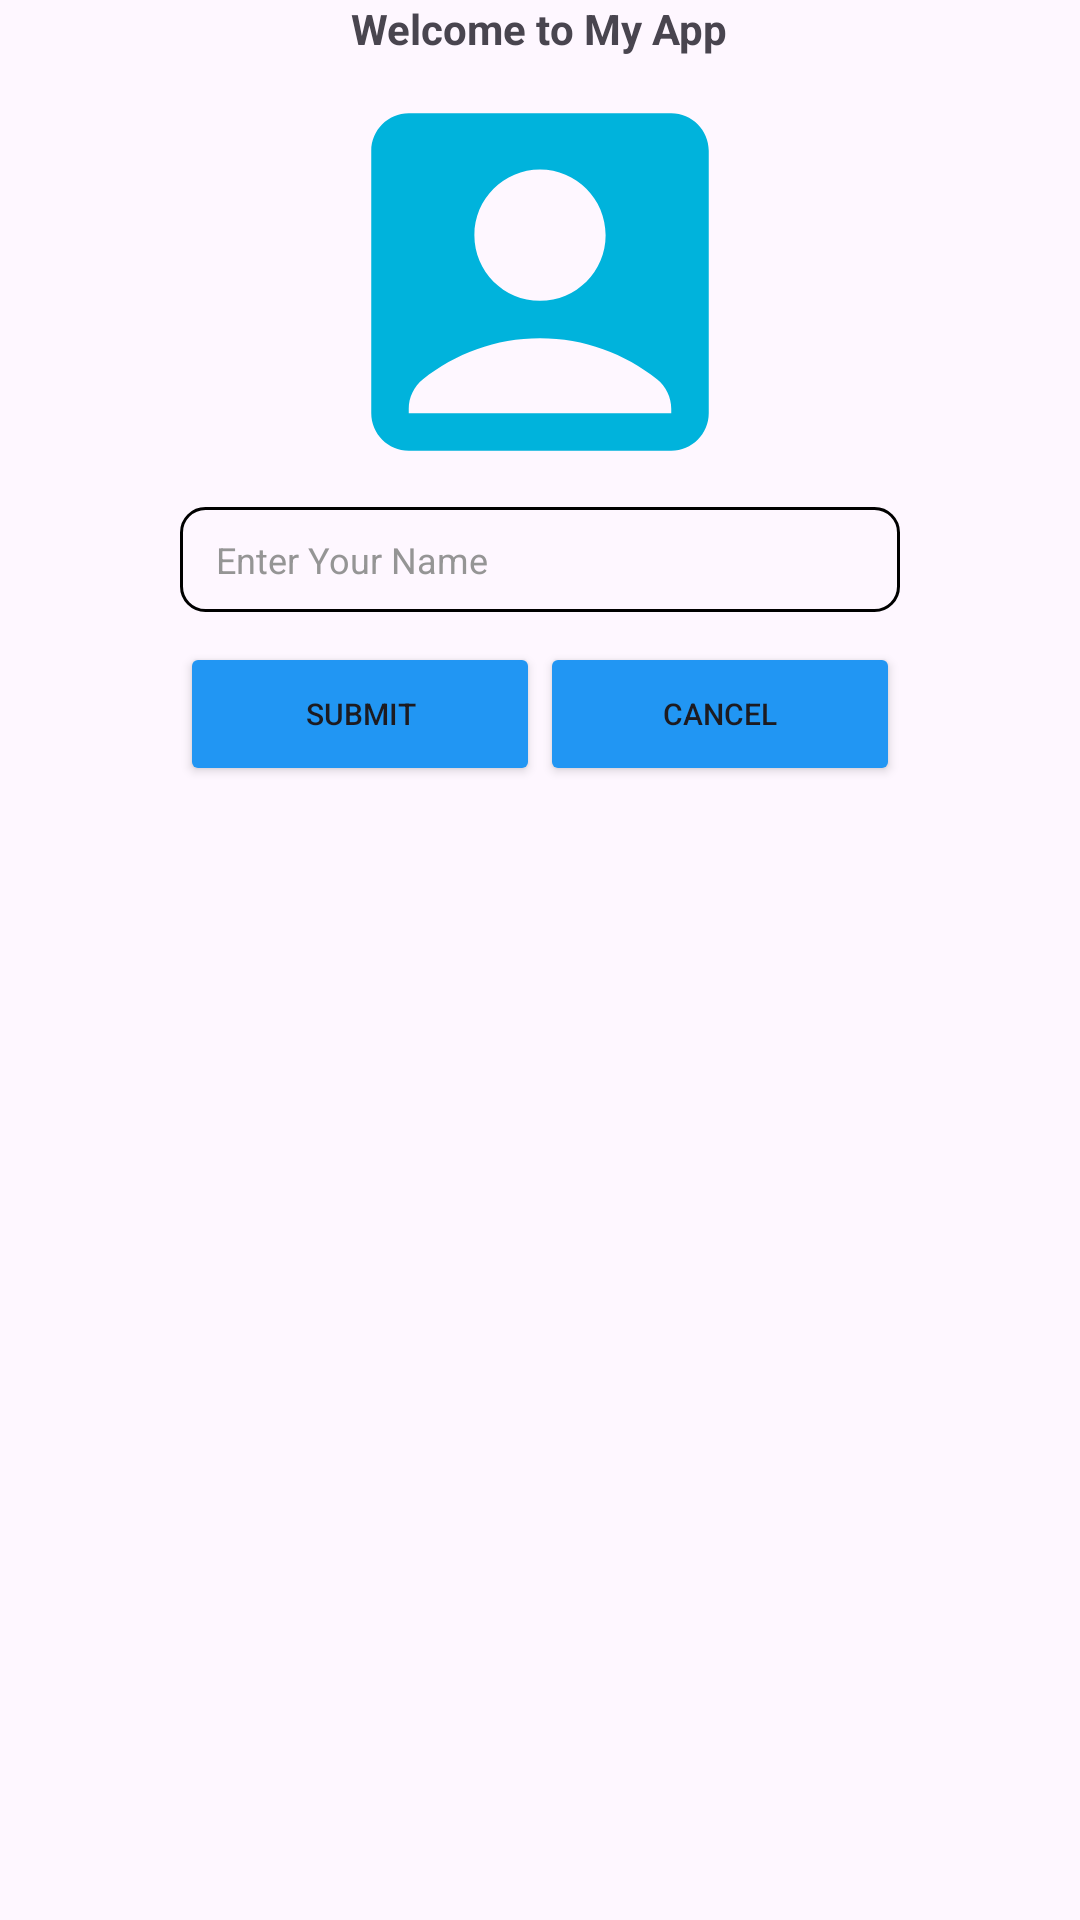

Android layout source for this screen:
<!-- AndroidManifest.xml: application theme Theme.UTS_Slicing -->
<!-- res/layout/activity_second.xml -->
<?xml version="1.0" encoding="utf-8"?>
<RelativeLayout xmlns:android="http://schemas.android.com/apk/res/android"
    android:layout_width="match_parent"
    android:layout_height="match_parent">

    <RelativeLayout
        android:layout_width="wrap_content"
        android:layout_height="wrap_content"
        android:layout_centerHorizontal="true">

        <TextView
            android:id="@+id/text_welcome"
            android:layout_width="wrap_content"
            android:layout_height="wrap_content"
            android:text="Welcome to My App"
            android:textStyle="bold"
            android:layout_centerHorizontal="true"/>

        <ImageView
            android:id="@+id/image_profil"
            android:layout_below="@+id/text_welcome"
            android:layout_width="150dp"
            android:layout_height="150dp"
            android:src="@drawable/baseline_account_box_24"
            android:layout_centerHorizontal="true"
            />

        <EditText
            android:id="@+id/name_input"
            android:layout_width="240dp"
            android:layout_height="35dp"
            android:layout_below="@+id/image_profil"
            android:background="@drawable/border"
            android:ems="10"
            android:hint="Enter Your Name"
            android:inputType="textEmailAddress"
            android:paddingLeft="12dp"
            android:textColorHint="#959595"
            android:textSize="12sp"
            android:layout_centerHorizontal="true"
            />

        <Button
            android:id="@+id/submit_button"
            android:layout_width="120dp"
            android:layout_height="wrap_content"
            android:text="Submit"
            android:layout_below="@+id/name_input"
            android:layout_marginTop="10dp"
            android:backgroundTint="#2196F3"
            android:textSize="10sp"
            android:layout_alignStart="@id/name_input"
            />

        <Button
            android:id="@+id/cancel_button"
            android:layout_width="120dp"
            android:layout_height="wrap_content"
            android:backgroundTint="#2196F3"
            android:text="Cancel"
            android:layout_marginTop="10dp"
            android:textSize="10sp"
            android:layout_toRightOf="@id/submit_button"
            android:layout_below="@id/name_input"
            android:layout_alignEnd="@id/name_input"/>
    </RelativeLayout>


</RelativeLayout>
<!-- resources referenced by this layout -->
<resources>
  <!-- drawable baseline_account_box_24 (drawable) -->
  <vector xmlns:android="http://schemas.android.com/apk/res/android" android:height="24dp" android:tint="#00B3DC" android:viewportHeight="24" android:viewportWidth="24" android:width="24dp">
        
      <path android:fillColor="@android:color/white" android:pathData="M19,3H5C3.9,3 3,3.9 3,5v14c0,1.1 0.9,2 2,2h14c1.1,0 2,-0.9 2,-2V5C21,3.9 20.1,3 19,3zM12,6c1.93,0 3.5,1.57 3.5,3.5c0,1.93 -1.57,3.5 -3.5,3.5s-3.5,-1.57 -3.5,-3.5C8.5,7.57 10.07,6 12,6zM19,19H5v-0.23c0,-0.62 0.28,-1.2 0.76,-1.58C7.47,15.82 9.64,15 12,15s4.53,0.82 6.24,2.19c0.48,0.38 0.76,0.97 0.76,1.58V19z"/>
      
  </vector>
  <!-- drawable border (drawable) -->
  <?xml version="1.0" encoding="utf-8"?>
  <selector xmlns:android="http://schemas.android.com/apk/res/android">
      <item>
          <shape>
              <stroke
                  android:width="1dp"
                  android:color="@color/black"/>
              <corners
                  android:radius="8dp"/>
          </shape>
      </item>
  </selector>
  <style name="Theme.UTS_Slicing" parent="Base.Theme.UTS_Slicing" />
  <style name="Base.Theme.UTS_Slicing" parent="Theme.Material3.DayNight.NoActionBar">
          
          
      </style>
  <!-- not gathered from this repository: default colours our renderer supplied (Android Studio template values) -->
  <color name="black">#FF000000</color>
</resources>
